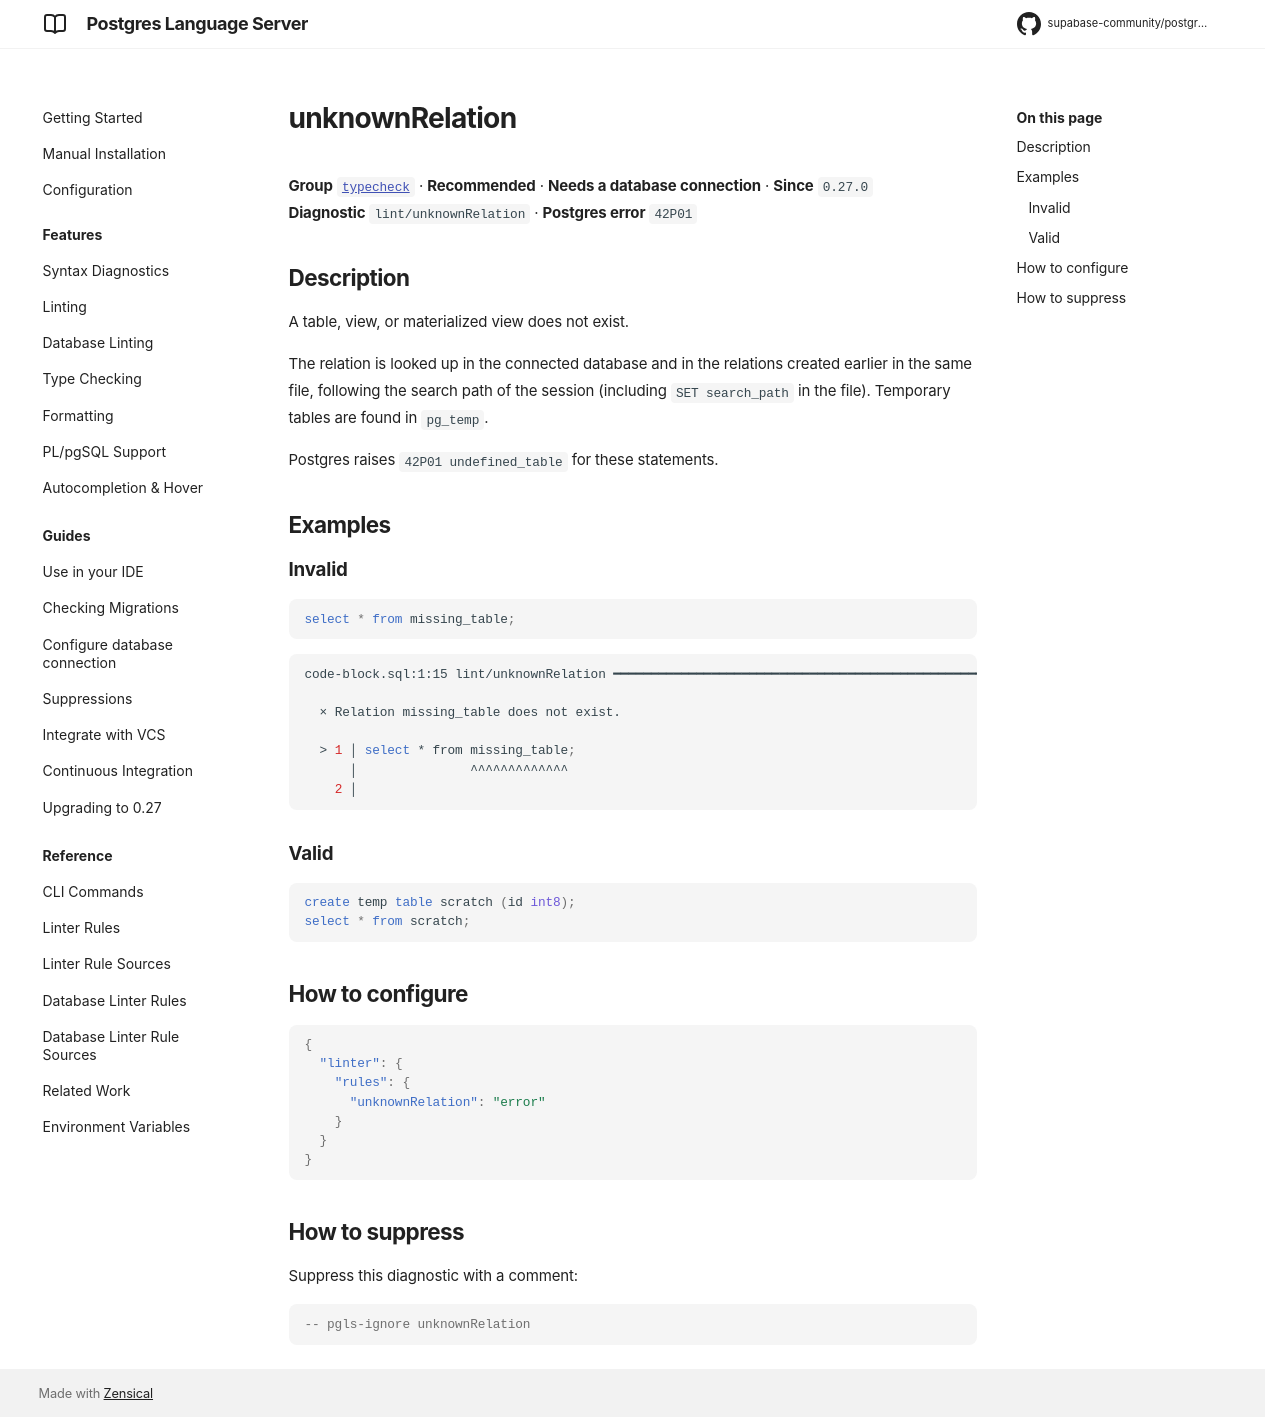

repository: supabase-community/postgres-language-server · page: 0.28.2/reference/rules/unknown-relation/index.html · generator: mkdocs

# unknownRelation

**Group** [`typecheck`](../rules.md#typecheck) · **Recommended** · **Needs a database connection** · **Since** `0.27.0`  
**Diagnostic** `lint/unknownRelation` · **Postgres error** `42P01`

## Description
A table, view, or materialized view does not exist.

The relation is looked up in the connected database and in the relations created earlier in
the same file, following the search path of the session (including `SET search_path` in the
file). Temporary tables are found in `pg_temp`.

Postgres raises `42P01 undefined_table` for these statements.

## Examples

### Invalid

```sql
select * from missing_table;
```

```sh
code-block.sql:1:15 lint/unknownRelation ━━━━━━━━━━━━━━━━━━━━━━━━━━━━━━━━━━━━━━━━━━━━━━━━━━━━━━━━━━━

  × Relation missing_table does not exist.
  
  > 1 │ select * from missing_table;
      │               ^^^^^^^^^^^^^
    2 │ 
  

```

### Valid

```sql
create temp table scratch (id int8);
select * from scratch;
```

## How to configure
```json

{
  "linter": {
    "rules": {
      "unknownRelation": "error"
    }
  }
}

```
## How to suppress

Suppress this diagnostic with a comment:

```sql
-- pgls-ignore unknownRelation
```
